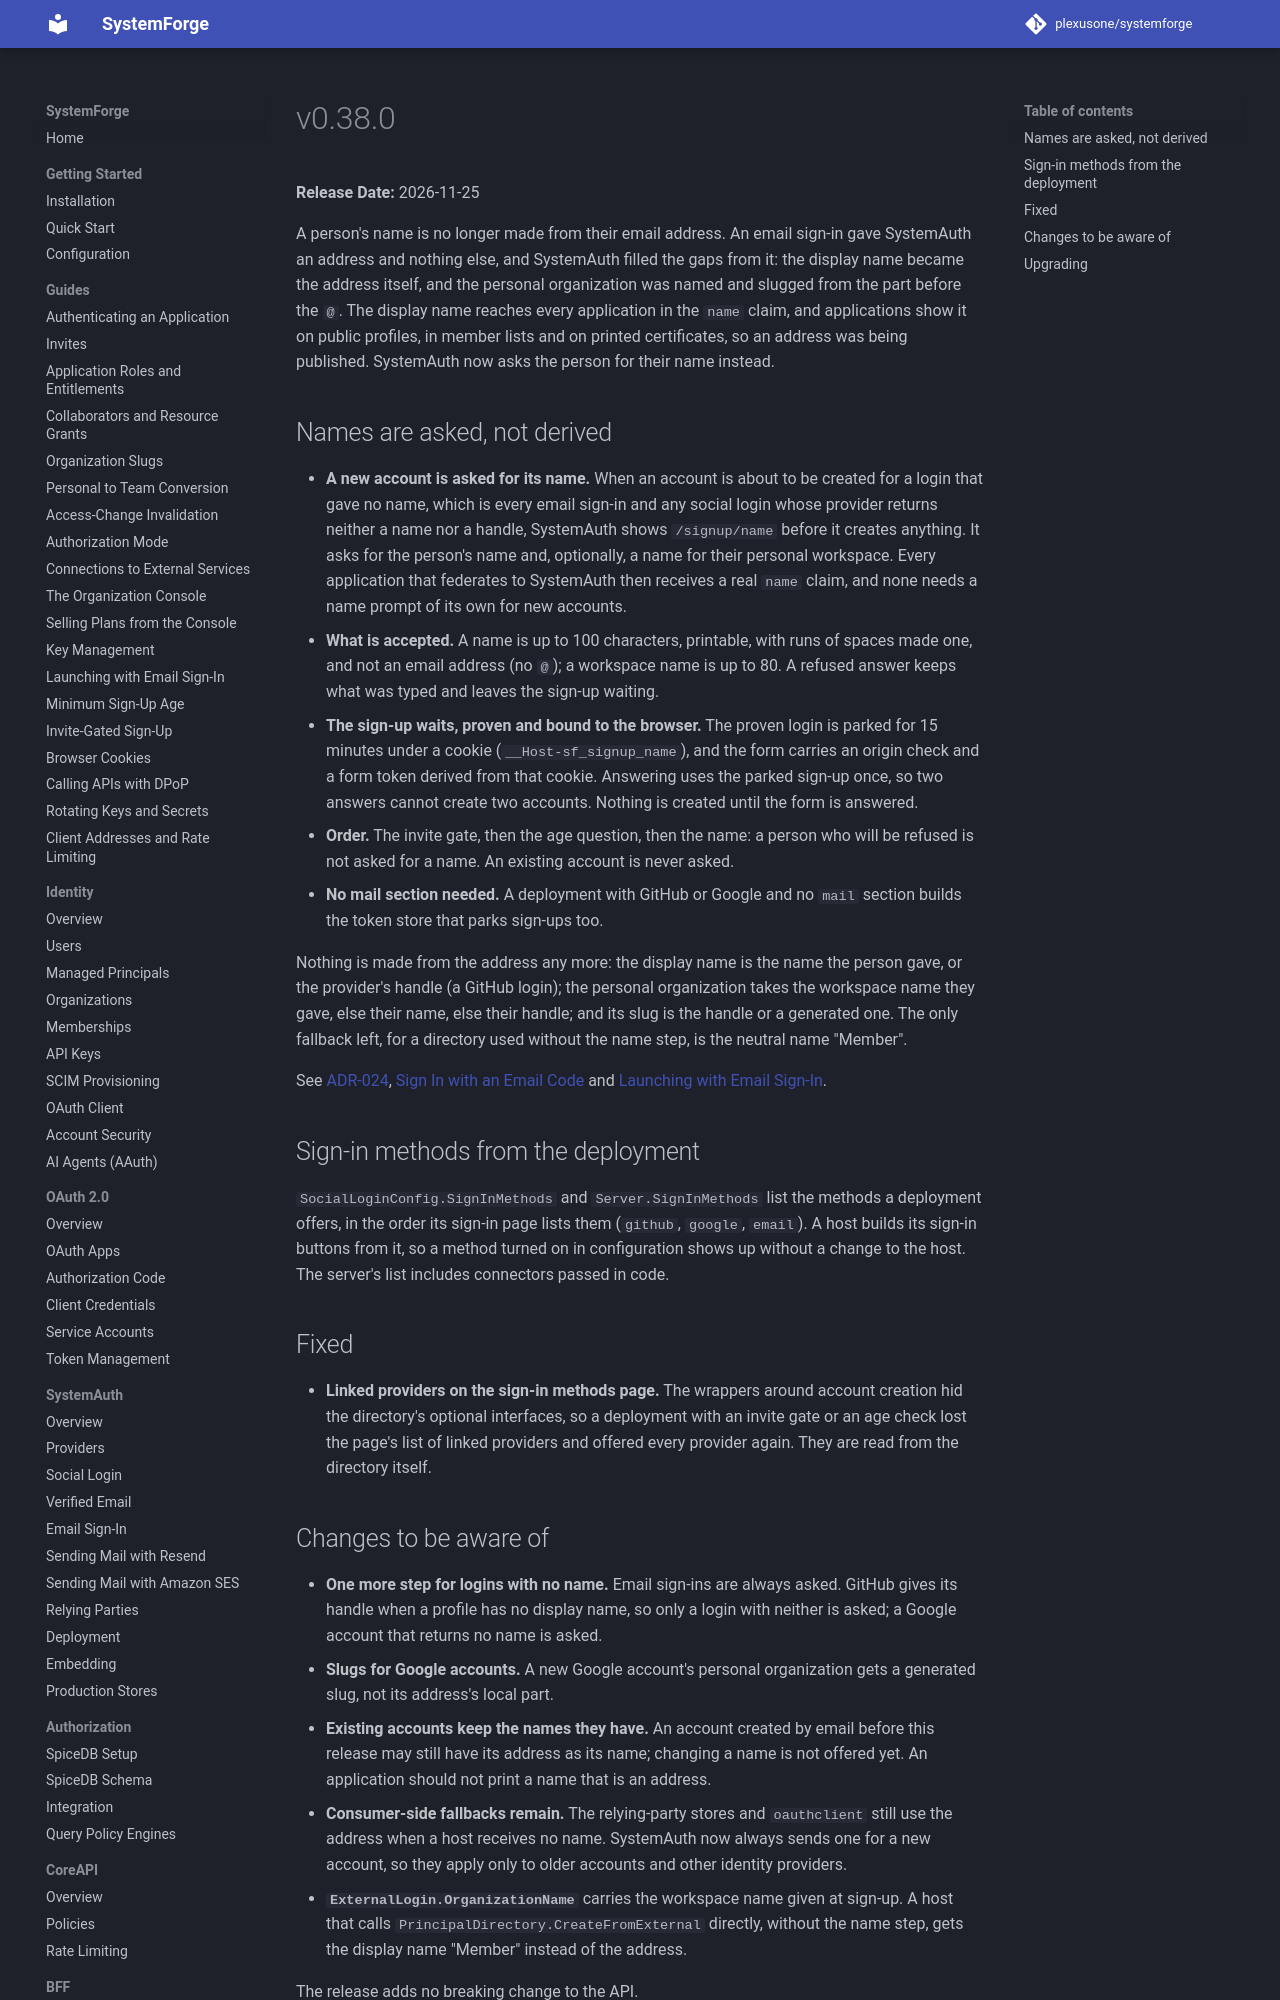

repository: plexusone/systemforge · page: releases/v0.38.0/index.html · generator: mkdocs

# v0.38.0

**Release Date:** 2026-11-25

A person's name is no longer made from their email address. An email sign-in
gave SystemAuth an address and nothing else, and SystemAuth filled the gaps
from it: the display name became the address itself, and the personal
organization was named and slugged from the part before the `@`. The display
name reaches every application in the `name` claim, and applications show it on
public profiles, in member lists and on printed certificates, so an address was
being published. SystemAuth now asks the person for their name instead.
